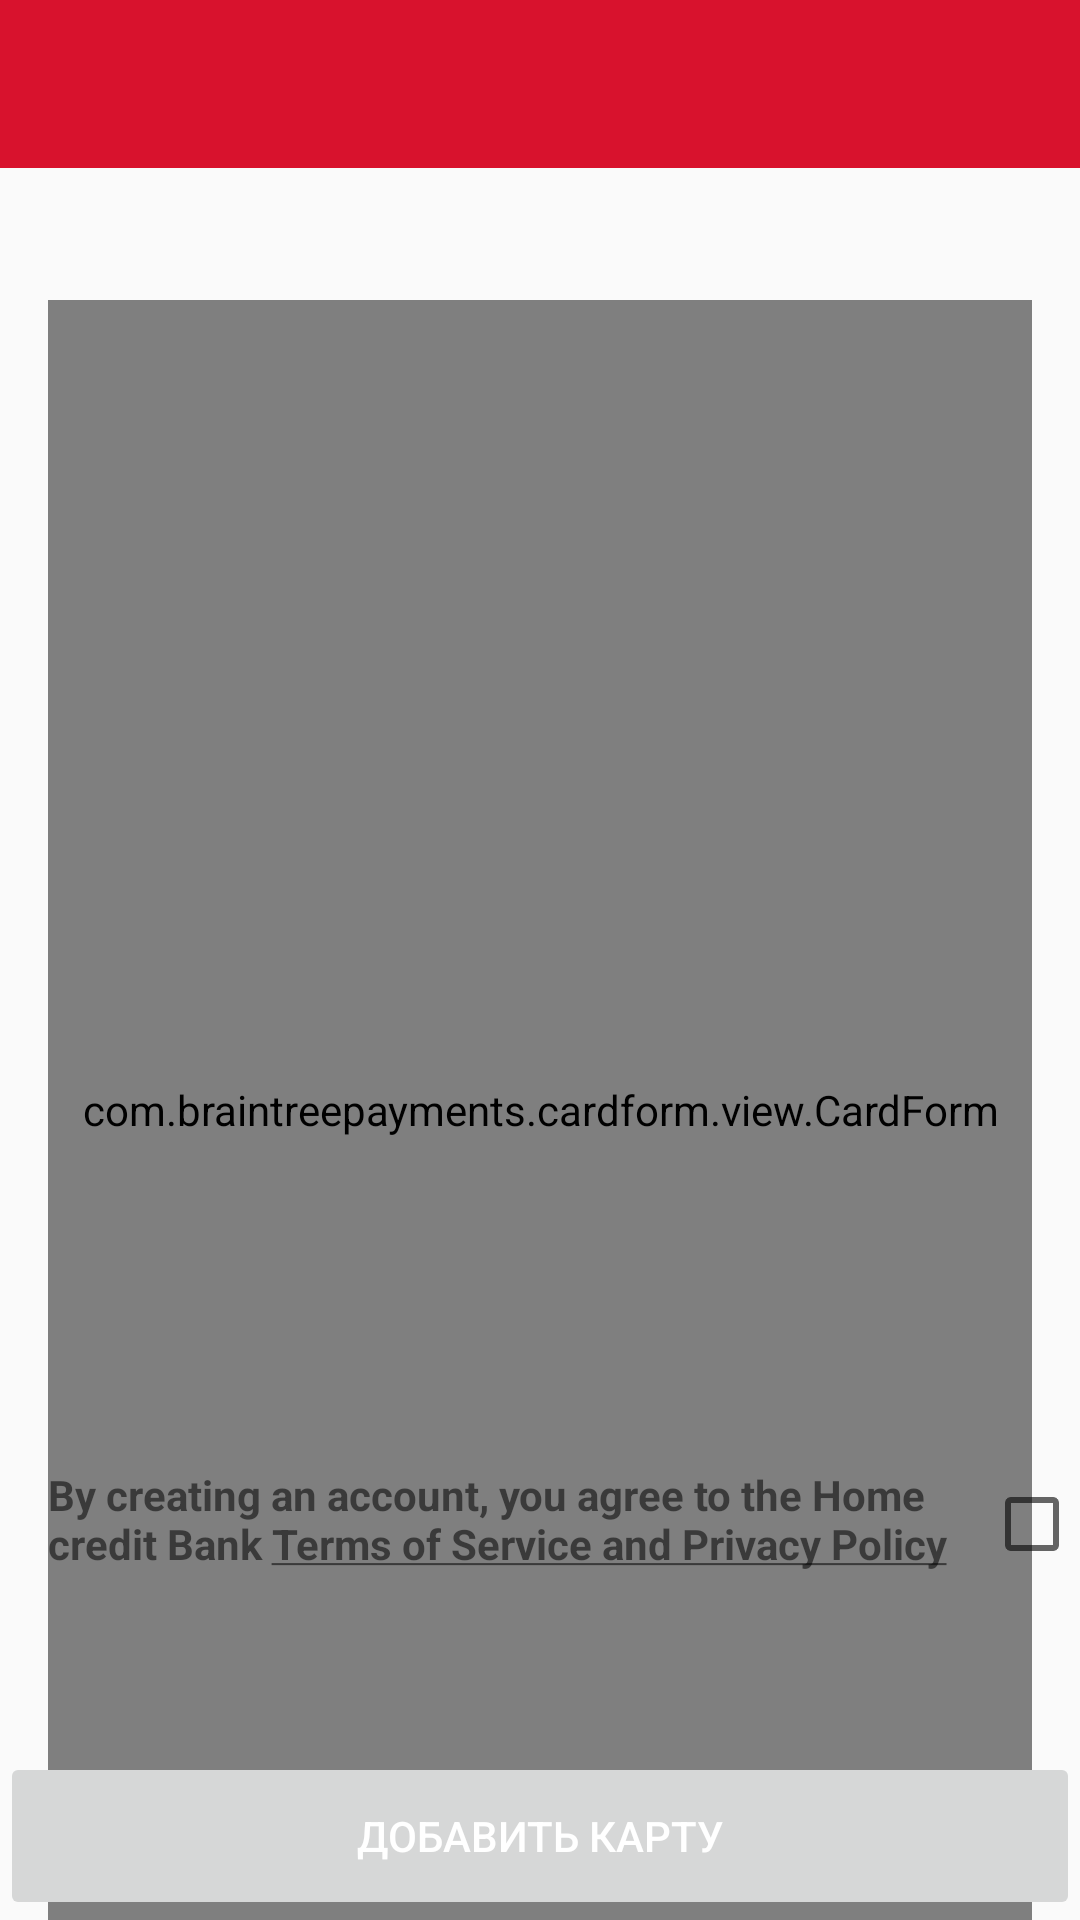

This screen was rendered from an Android layout file. Write that file and the resources it references.
<!-- AndroidManifest.xml: activity theme MyWhiteColorTheme -->
<!-- res/layout/activity_credit_card.xml -->
<?xml version="1.0" encoding="utf-8"?>
<android.support.constraint.ConstraintLayout xmlns:android="http://schemas.android.com/apk/res/android"
    xmlns:app="http://schemas.android.com/apk/res-auto"
    xmlns:tools="http://schemas.android.com/tools"
    android:layout_width="match_parent"
    android:layout_height="match_parent"
    tools:context=".creditCardAdd.CreditCardActivity">
    <android.support.v7.widget.Toolbar
        android:id="@+id/toolbar"
        android:layout_width="match_parent"
        android:layout_height="?attr/actionBarSize"
        android:background="?attr/colorPrimary"
        app:subtitleTextColor="@color/colorSecondaryText"
        app:titleTextColor="#FFFF"
        app:popupTheme="@style/AppTheme.PopupOverlay"
        android:theme="@style/ToolbarColored"/>

    <com.braintreepayments.cardform.view.CardForm
        android:id="@+id/cardForm"
        app:layout_constraintStart_toStartOf="parent"
        app:layout_constraintEnd_toEndOf="parent"
        android:layout_marginStart="16dp"
        android:layout_marginEnd="16dp"

        android:layout_marginTop="100dp"
        android:layout_width="match_parent"
        android:layout_height="match_parent"
        />
    <Button
        android:id="@+id/addCard"
        android:layout_width="match_parent"
        android:layout_height="56dp"
        android:enabled="false"
        android:textColor="@color/colorWhite"
        app:layout_constraintBottom_toBottomOf="parent"
        android:text="Добавить карту"/>



    <TextView
        android:layout_width="0dp"
        android:layout_height="wrap_content"
        android:id="@+id/info"
        app:layout_constraintBottom_toTopOf="@id/addCard"
        app:layout_constraintStart_toStartOf="parent"
        app:layout_constraintEnd_toEndOf="@id/checkbox"
        android:layout_marginBottom="60dp"
        android:layout_marginStart="16dp"
        app:layout_goneMarginEnd="10dp"
        android:textStyle="bold"
        android:layout_marginEnd="16dp"
        android:layout_marginTop="45dp"
        android:text="@string/terms"/>

    <CheckBox
        android:id="@+id/checkbox"
        android:checked="false"
        android:layout_width="wrap_content"
        android:layout_height="wrap_content"
        app:layout_constraintStart_toEndOf="@id/info"
        app:layout_constraintEnd_toEndOf="parent"
        android:layout_marginEnd="16dp"
        app:layout_constraintBottom_toBottomOf="@id/info"/>
</android.support.constraint.ConstraintLayout>
<!-- resources referenced by this layout -->
<resources>
  <color name="colorSecondaryText">#757575</color>
  <color name="colorWhite">#fff</color>
  <string name="terms">By creating an account, you agree to the Home credit Bank <u>Terms of Service and Privacy Policy</u></string>
  <style name="AppTheme.PopupOverlay" parent="ThemeOverlay.AppCompat.Light" />
  <style name="ToolbarColored" parent="AppTheme">
          <item name="android:textColorSecondary">@color/colorWhite</item>
      </style>
  <style name="MyWhiteColorTheme" parent="Theme.AppCompat.Light.DarkActionBar">
          <item name="windowNoTitle">true</item>
          <item name="windowActionBar">false</item>
          <item name="colorPrimary">@color/colorPrimary</item>
          <item name="colorPrimaryDark">@color/colorPrimaryDark</item>
          <item name="colorAccent">@color/colorAccent</item>
          
          <item name="drawerArrowStyle">@style/DrawerHamburgerStyle</item>
      </style>
  <style name="AppTheme" parent="Theme.AppCompat.Light.DarkActionBar">
          
          <item name="colorPrimary">@color/colorPrimary</item>
          <item name="colorPrimaryDark">@color/colorPrimaryDark</item>
          <item name="colorAccent">@color/colorAccent</item>
      </style>
  <color name="colorPrimary">#D8122D</color>
  <color name="colorPrimaryDark">#850012</color>
  <color name="colorAccent">#D81B60</color>
  <style name="DrawerHamburgerStyle" parent="@style/Widget.AppCompat.DrawerArrowToggle">
          <item name="spinBars">true</item>
          <item name="color">@color/colorIcons</item>
      </style>
  <color name="colorIcons">#d30425</color>
</resources>
